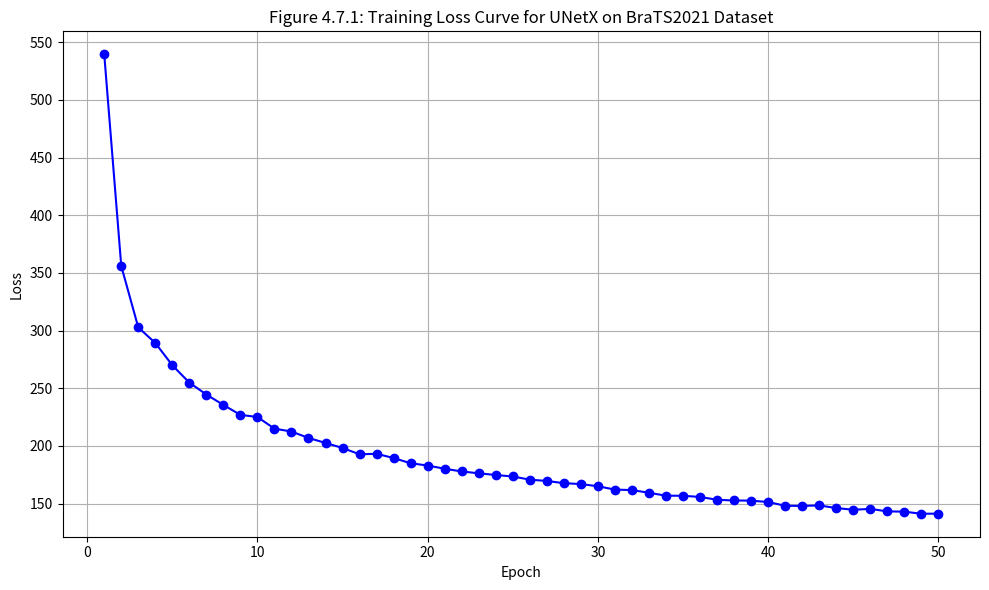

The script that saved this image: (Note: this script raises an exception after producing the figure.)
import matplotlib.pyplot as plt

epochs = list(range(1, 51))
losses = [
    539.5341, 356.0265, 302.7677, 289.2611, 269.9644, 254.9091, 244.5755, 235.5515,
    226.9333, 225.1008, 214.9798, 212.4984, 206.9233, 202.6254, 198.2333, 192.7617,
    193.2018, 189.5327, 185.0002, 183.0245, 180.2390, 177.8745, 176.2935, 174.8098,
    173.5228, 170.7860, 169.6393, 167.7392, 166.9470, 165.0588, 162.1764, 161.7352,
    159.4165, 156.8854, 156.7957, 155.7956, 153.3522, 152.7173, 152.5957, 151.3846,
    148.1616, 148.0091, 148.4371, 146.1911, 144.6642, 145.4476, 143.2755, 143.0381,
    141.2187, 141.3301
]

plt.figure(figsize=(10, 6))
plt.plot(epochs, losses, marker='o', linestyle='-', color='blue')
plt.title("Figure 4.7.1: Training Loss Curve for UNetX on BraTS2021 Dataset")
plt.xlabel("Epoch")
plt.ylabel("Loss")
plt.grid(True)
plt.tight_layout()
plt.savefig("results/unetx_brats2021_loss_curve.png")
plt.show()
